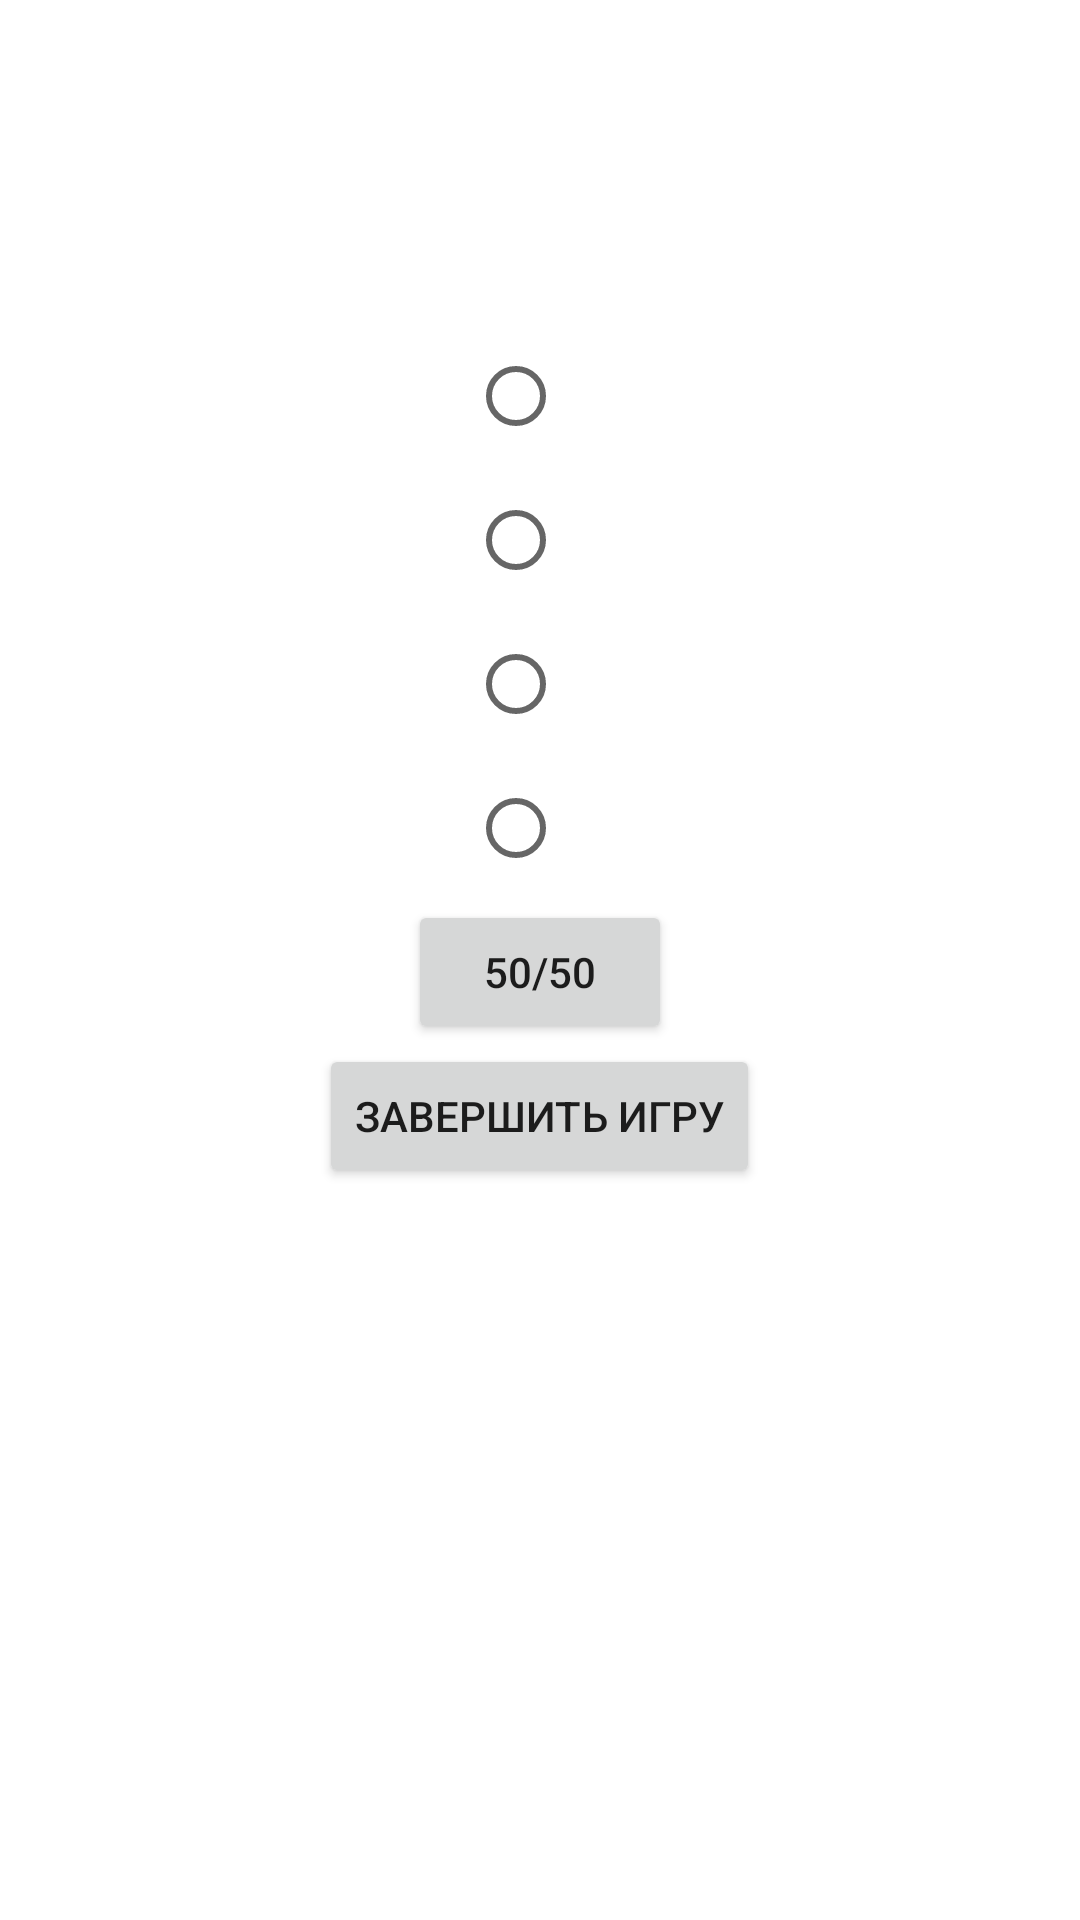

Here is an Android app screen rendered from its layout file. Give the layout XML and the strings, colors and styles it references.
<!-- AndroidManifest.xml: application theme Theme.MyFirstQuiz -->
<!-- res/layout/fragment_questions.xml -->
<?xml version="1.0" encoding="utf-8"?>
<ScrollView
    xmlns:android="http://schemas.android.com/apk/res/android"
    xmlns:app="http://schemas.android.com/apk/res-auto"
    xmlns:tools="http://schemas.android.com/tools"
    android:layout_width="match_parent"
    android:layout_height="match_parent">
<LinearLayout
    android:layout_height="match_parent"
    android:layout_width="match_parent"
    android:id="@+id/fragment"
    android:padding="@dimen/size"
    android:orientation="vertical">
    <TextView
        android:id="@+id/timer"
        android:layout_gravity="center"
        android:layout_marginTop="20dp"
        android:layout_width="wrap_content"
        android:layout_height="wrap_content"/>
    <TextView
        android:id="@+id/question"
        android:layout_gravity="center"
        android:layout_marginTop="50dp"
        android:layout_width="wrap_content"
        android:layout_height="wrap_content"/>
    <RadioGroup
        android:id="@+id/answers"
        android:layout_gravity="center"
        android:layout_width="wrap_content"
        android:layout_height="wrap_content"
        android:orientation="vertical"
        android:layout_marginBottom="@dimen/size">
        <RadioButton android:id="@+id/button1"
            android:layout_width="wrap_content"
            android:layout_height="wrap_content"
            />
        <RadioButton android:id="@+id/button2"
            android:layout_width="wrap_content"
            android:layout_height="wrap_content"
            />
        <RadioButton android:id="@+id/button3"
            android:layout_width="wrap_content"
            android:layout_height="wrap_content"
            />
        <RadioButton android:id="@+id/button4"
            android:layout_width="wrap_content"
            android:layout_height="wrap_content"
            />
    </RadioGroup>
<Button
    android:id="@+id/buttonHelp"
    android:layout_gravity="center"
    android:layout_width="wrap_content"
    android:layout_height="wrap_content"
    android:text="@string/help"
    android:layout_marginBottom="@dimen/size"/>
    <Button
        android:id="@+id/buttonFinishTheGame"
        android:layout_gravity="center|bottom"
        android:layout_width="wrap_content"
        android:layout_height="wrap_content"
        android:text="@string/buttonFinishTheGame"/>
</LinearLayout>
</ScrollView>
<!-- resources referenced by this layout -->
<resources>
  <string name="buttonFinishTheGame">ЗАВЕРШИТЬ ИГРУ</string>
  <string name="help">50/50</string>
  <style name="Theme.MyFirstQuiz" parent="Theme.MaterialComponents.DayNight.DarkActionBar">
          
          <item name="colorPrimary">@color/purple_500</item>
          <item name="colorPrimaryVariant">@color/purple_700</item>
          <item name="colorOnPrimary">@color/white</item>
          
          <item name="colorSecondary">@color/teal_200</item>
          <item name="colorSecondaryVariant">@color/teal_700</item>
          <item name="colorOnSecondary">@color/black</item>
          
          <item name="android:statusBarColor" tools:targetApi="l">?attr/colorPrimaryVariant</item>
          
      </style>
  <!-- not gathered from this repository: default colours our renderer supplied (Android Studio template values) -->
  <color name="purple_500">#FF6200EE</color>
  <color name="purple_700">#FF3700B3</color>
  <color name="teal_200">#FF03DAC5</color>
  <color name="teal_700">#FF018786</color>
  <color name="black">#FF000000</color>
  <color name="white">#FFFFFFFF</color>
</resources>
